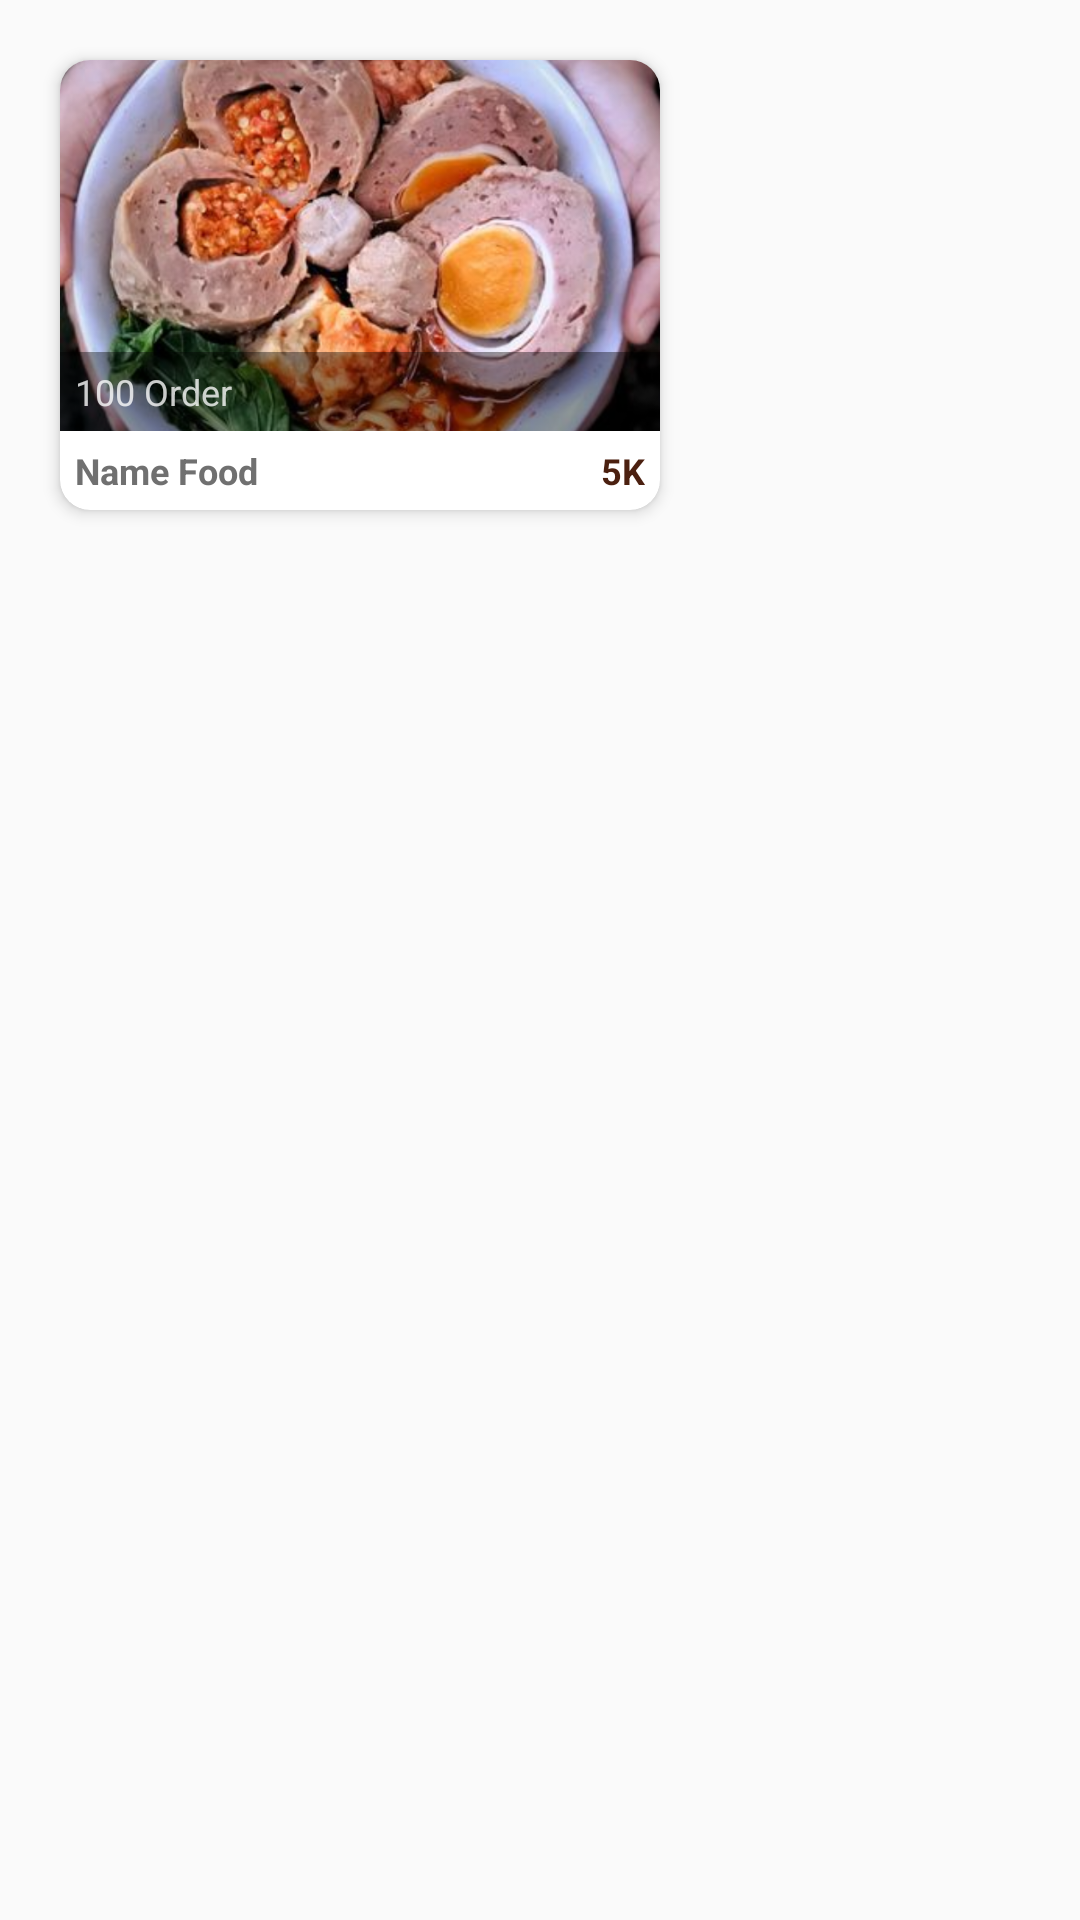

Layout XML and referenced resources for this Android screen:
<!-- AndroidManifest.xml: application theme AppTheme -->
<!-- res/layout/view_popular_food.xml -->
<?xml version="1.0" encoding="utf-8"?>
<LinearLayout xmlns:android="http://schemas.android.com/apk/res/android"
    android:layout_width="wrap_content"
    android:layout_height="wrap_content"
    xmlns:app="http://schemas.android.com/apk/res-auto"
    android:layout_gravity="center">
    <android.support.v7.widget.CardView
        android:layout_width="200dp"
        android:layout_height="150dp"
        android:layout_margin="20dp"
        app:cardCornerRadius="10dp"
        app:cardElevation="3dp">
        <RelativeLayout
            android:layout_width="wrap_content"
            android:layout_height="wrap_content">
            <ImageView
                android:id="@+id/img"
                android:layout_width="match_parent"
                android:layout_height="wrap_content"
                android:layout_above="@+id/tvNameFood"
                android:scaleType="centerCrop"
                android:src="@drawable/bakso1"/>
            <View
                android:id="@+id/view"
                android:layout_width="match_parent"
                android:layout_height="20dp"
                android:background="@color/colorBlackT"
                android:layout_alignBottom="@+id/tvOrder"
                android:layout_alignTop="@+id/tvOrder"/>

            <TextView
                android:id="@+id/tvOrder"
                android:layout_width="wrap_content"
                android:layout_height="wrap_content"
                android:layout_above="@+id/tvNameFood"
                android:padding="5dp"
                android:text="100 Order"
                android:textSize="12sp"
                android:textColor="#c8ffffff"/>

            <TextView
                android:id="@+id/tvNameFood"
                android:layout_width="wrap_content"
                android:layout_height="wrap_content"
                android:layout_alignParentBottom="true"
                android:padding="5dp"
                android:text="Name Food"
                android:textSize="12sp"
                android:textStyle="bold"
                android:textColor="#707070"/>

            <TextView
                android:id="@+id/tvPrice"
                android:layout_width="wrap_content"
                android:layout_height="wrap_content"
                android:layout_alignParentBottom="true"
                android:layout_alignParentRight="true"
                android:padding="5dp"
                android:text="5K"
                android:textSize="12sp"
                android:textStyle="bold"
                android:textColor="@color/colorBrown"/>
        </RelativeLayout>
    </android.support.v7.widget.CardView>
</LinearLayout>
<!-- resources referenced by this layout -->
<resources>
  <color name="colorBlackT">#64000000</color>
  <color name="colorBrown">#4B2010</color>
  <!-- drawable bakso1: png bitmap (drawable-hdpi, 180201 bytes) -->
  <style name="AppTheme" parent="Theme.AppCompat.Light.DarkActionBar">
          
          <item name="colorPrimary">@color/colorPrimary</item>
          <item name="colorPrimaryDark">@color/colorPrimaryDark</item>
          <item name="colorAccent">@color/colorAccent</item>
      </style>
  <color name="colorPrimary">#269384</color>
  <color name="colorPrimaryDark">#00574B</color>
  <color name="colorAccent">#D81B60</color>
</resources>
